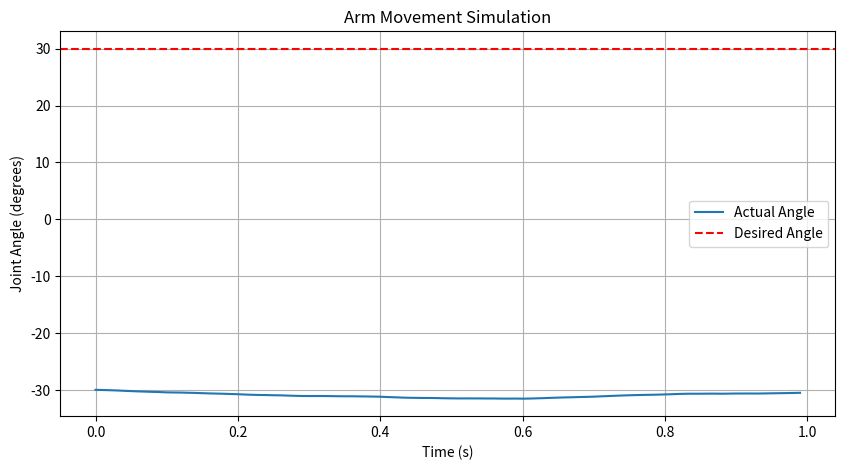

Write Python code to recreate this figure.
# %% [markdown]
# # Lecture 1 In-Class Exercise: Modeling a Simple Arm Movement Controller

# %% [markdown]
# ## Notebook Setup

# %%
import numpy as np
import pandas as pd
import matplotlib.pyplot as plt

# Constants for the arm model
mass = 3.0  # kg
length = 0.3  # meters
damping = 0.5  # damping coefficient
inertia = (1/3) * mass * (length ** 2)  # moment of inertia of rod rotating at one end

dt = 0.01  # time step in seconds
sim_time = 1.0  # total simulation time in seconds
time = np.arange(0, sim_time, dt)

# %% [markdown]
# ## Provided Plant Function

# %%
def arm_plant(muscle_commands_df, initial_angle):
    """
    Simulates arm dynamics.
    
    Inputs:
        muscle_commands_df: DataFrame with columns ['time', 'flexor', 'extensor']
        initial_angle: initial angle in radians
    Returns:
        angles: array of joint angles over time (radians)
    """
    angles = [initial_angle]
    angular_velocity = 0.0

    for i in range(1, len(muscle_commands_df)):
        flexor = muscle_commands_df.loc[i, 'flexor']
        extensor = muscle_commands_df.loc[i, 'extensor']
        torque = (flexor - extensor) * 10  # Max torque per muscle = 10 Nm

        # Add damping and noise
        torque -= damping * angular_velocity
        torque += np.random.normal(0, 0.2)  # small noise

        # Update dynamics
        angular_acc = torque / inertia
        angular_velocity += angular_acc * dt
        new_angle = angles[-1] + angular_velocity * dt
        angles.append(new_angle)
    
    return np.array(angles)

# %% [markdown]
# ## Student Task
# Define a controller function that takes:
# - initial_angle (in radians)
# - desired_angle (in radians)
# And outputs a DataFrame with columns ['time', 'flexor', 'extensor'].
#
# Your controller should generate muscle activations over time to move the arm
# from the initial_angle to the desired_angle.

# %%
# ---- START OF STUDENT WORK ----

# Define your controller function below:

def controller(initial_angle, desired_angle, time):
    # Example structure:
    flexor_activation = np.zeros_like(time)
    extensor_activation = np.zeros_like(time)

    # --- Your code here ---
    # Fill in flexor_activation and extensor_activation arrays to control movement.

    return pd.DataFrame({
        'time': time,
        'flexor': flexor_activation,
        'extensor': extensor_activation
    })

# ---- END OF STUDENT WORK ----

# %% [markdown]
# ## Running Simulation

# %%
# Set initial and desired positions (in radians)
initial_angle = np.deg2rad(-30)  # -30 degrees
desired_angle = np.deg2rad(30)   # +30 degrees

# Call student controller
commands_df = controller(initial_angle, desired_angle, time)

# Pass to plant
angles = arm_plant(commands_df, initial_angle)

# %% [markdown]
# ## Plotting Results

# %%
plt.figure(figsize=(10, 5))
plt.plot(time, np.rad2deg(angles), label='Actual Angle')
plt.axhline(np.rad2deg(desired_angle), color='r', linestyle='--', label='Desired Angle')
plt.xlabel('Time (s)')
plt.ylabel('Joint Angle (degrees)')
plt.legend()
plt.title('Arm Movement Simulation')
plt.grid(True)
plt.show()

# %% [markdown]
# ## Bonus Challenge
# Modify your controller to get the arm to reach the desired angle
# as quickly and stably as possible.

# %% [markdown]
# **Instructor Note:**
# Remove code inside `controller()` before giving to students.
# Provide notebook pre-filled except for student solution sections.
